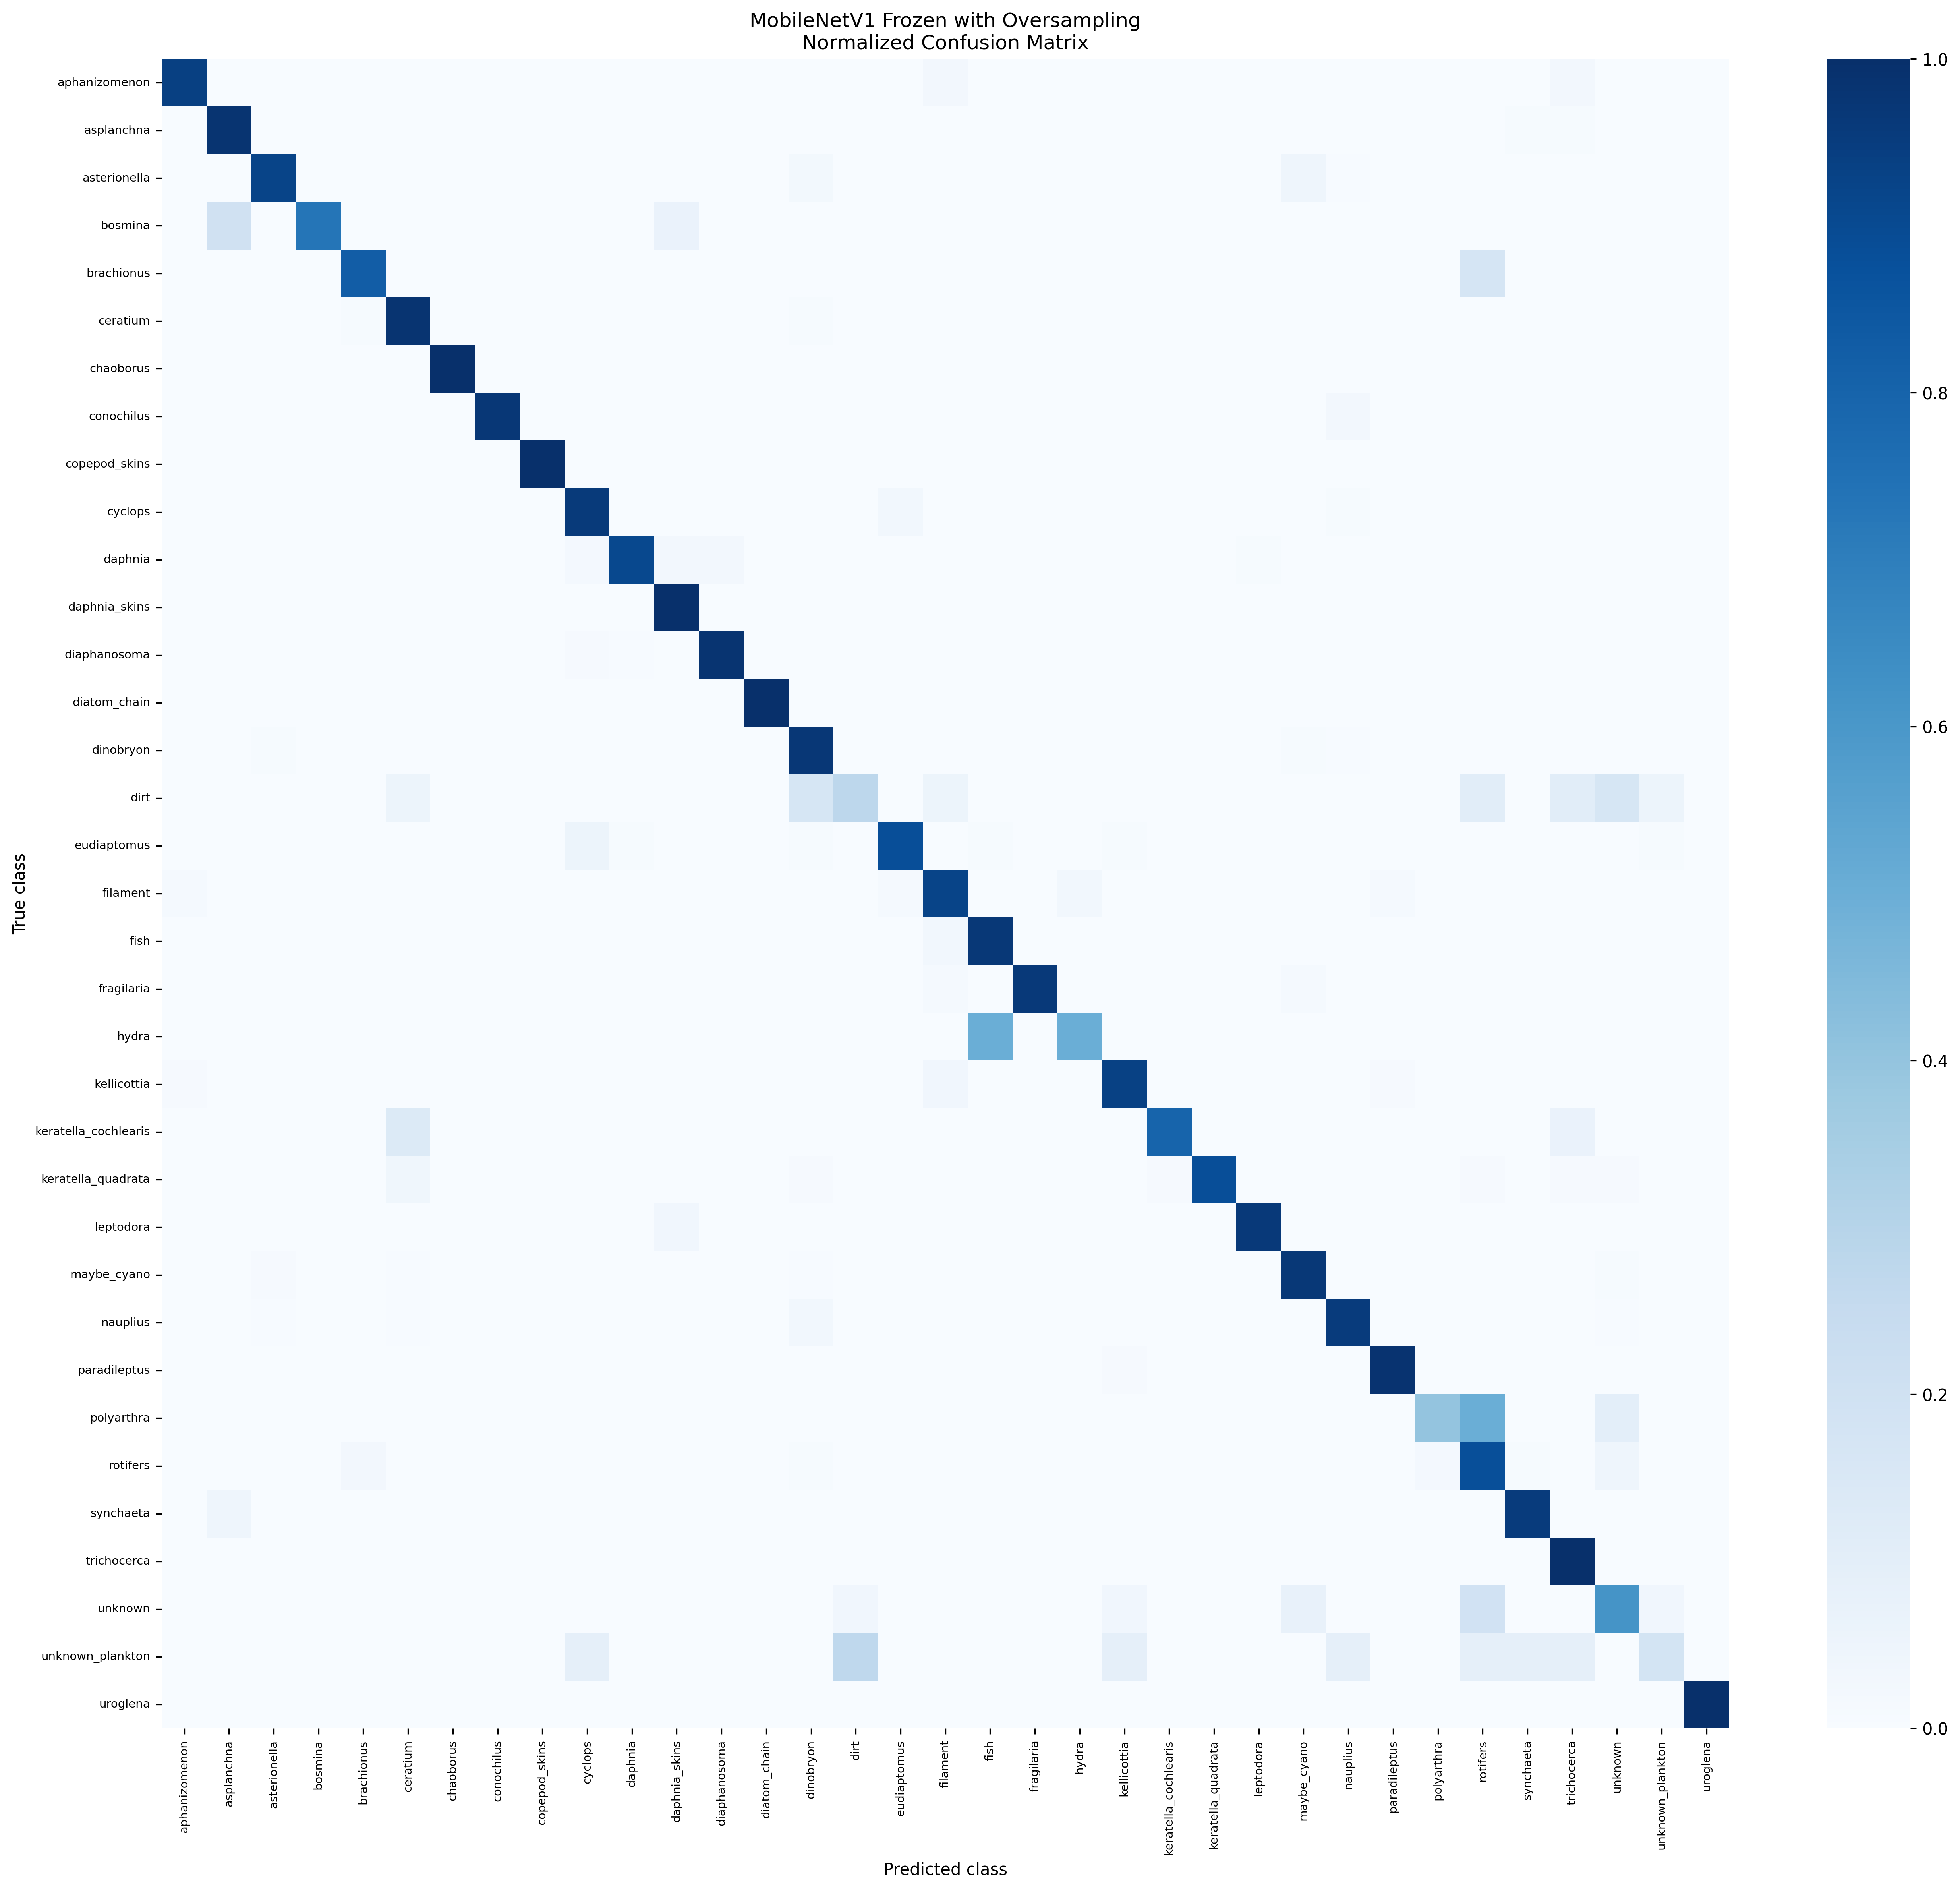

The table this chart was drawn from, first rows:
, aphanizomenon, asplanchna, asterionella, bosmina, brachionus, ceratium, chaoborus, conochilus, copepod_skins, cyclops, daphnia, daphnia_skins, diaphanosoma, diatom_chain, dinobryon, dirt, eudiaptomus, filament, fish, fragilaria, hydra, kellicottia, keratella_cochlearis
aphanizomenon, 0.9394, 0.0, 0.0, 0.0, 0.0, 0.0, 0.0, 0.0, 0.0, 0.0, 0.0, 0.0, 0.0, 0.0, 0.0, 0.0, 0.0, 0.0303, 0.0, 0.0, 0.0, 0.0, 0.0
asplanchna, 0.0, 0.9806, 0.0, 0.0, 0.0, 0.0, 0.0, 0.0, 0.0, 0.0, 0.0, 0.0, 0.0, 0.0, 0.0, 0.0, 0.0, 0.0, 0.0, 0.0, 0.0, 0.0, 0.0
asterionella, 0.0, 0.0, 0.9221, 0.0, 0.0, 0.0, 0.0, 0.0, 0.0, 0.0, 0.0, 0.0, 0.0, 0.0, 0.02597, 0.0, 0.0, 0.0, 0.0, 0.0, 0.0, 0.0, 0.0
bosmina, 0.0, 0.2, 0.0, 0.7333, 0.0, 0.0, 0.0, 0.0, 0.0, 0.0, 0.0, 0.06667, 0.0, 0.0, 0.0, 0.0, 0.0, 0.0, 0.0, 0.0, 0.0, 0.0, 0.0
brachionus, 0.0, 0.0, 0.0, 0.0, 0.8261, 0.0, 0.0, 0.0, 0.0, 0.0, 0.0, 0.0, 0.0, 0.0, 0.0, 0.0, 0.0, 0.0, 0.0, 0.0, 0.0, 0.0, 0.0
ceratium, 0.0, 0.0, 0.0, 0.0, 0.007937, 0.9841, 0.0, 0.0, 0.0, 0.0, 0.0, 0.0, 0.0, 0.0, 0.007937, 0.0, 0.0, 0.0, 0.0, 0.0, 0.0, 0.0, 0.0
chaoborus, 0.0, 0.0, 0.0, 0.0, 0.0, 0.0, 1.0, 0.0, 0.0, 0.0, 0.0, 0.0, 0.0, 0.0, 0.0, 0.0, 0.0, 0.0, 0.0, 0.0, 0.0, 0.0, 0.0
conochilus, 0.0, 0.0, 0.0, 0.0, 0.0, 0.0, 0.0, 0.9697, 0.0, 0.0, 0.0, 0.0, 0.0, 0.0, 0.0, 0.0, 0.0, 0.0, 0.0, 0.0, 0.0, 0.0, 0.0
copepod_skins, 0.0, 0.0, 0.0, 0.0, 0.0, 0.0, 0.0, 0.0, 1.0, 0.0, 0.0, 0.0, 0.0, 0.0, 0.0, 0.0, 0.0, 0.0, 0.0, 0.0, 0.0, 0.0, 0.0
cyclops, 0.0, 0.0, 0.0, 0.0, 0.0, 0.0, 0.0, 0.0, 0.0, 0.9606, 0.0, 0.0, 0.0, 0.0, 0.0, 0.0, 0.0315, 0.0, 0.0, 0.0, 0.0, 0.0, 0.0
daphnia, 0.0, 0.0, 0.0, 0.0, 0.0, 0.0, 0.0, 0.0, 0.0, 0.0202, 0.9091, 0.0303, 0.0303, 0.0, 0.0, 0.0, 0.0, 0.0, 0.0, 0.0, 0.0, 0.0, 0.0
daphnia_skins, 0.0, 0.0, 0.0, 0.0, 0.0, 0.0, 0.0, 0.0, 0.0, 0.0, 0.0, 1.0, 0.0, 0.0, 0.0, 0.0, 0.0, 0.0, 0.0, 0.0, 0.0, 0.0, 0.0
diaphanosoma, 0.0, 0.0, 0.0, 0.0, 0.0, 0.0, 0.0, 0.0, 0.0, 0.01258, 0.006289, 0.0, 0.9811, 0.0, 0.0, 0.0, 0.0, 0.0, 0.0, 0.0, 0.0, 0.0, 0.0
diatom_chain, 0.0, 0.0, 0.0, 0.0, 0.0, 0.0, 0.0, 0.0, 0.0, 0.0, 0.0, 0.0, 0.0, 1.0, 0.0, 0.0, 0.0, 0.0, 0.0, 0.0, 0.0, 0.0, 0.0
dinobryon, 0.0, 0.0, 0.007843, 0.0, 0.0, 0.0, 0.0, 0.0, 0.0, 0.0, 0.0, 0.0, 0.0, 0.0, 0.9725, 0.001961, 0.0, 0.0, 0.0, 0.0, 0.0, 0.0, 0.0
dirt, 0.0, 0.0, 0.0, 0.0, 0.0, 0.05556, 0.0, 0.0, 0.0, 0.0, 0.0, 0.0, 0.0, 0.0, 0.1667, 0.2778, 0.0, 0.05556, 0.0, 0.0, 0.0, 0.0, 0.0
eudiaptomus, 0.0, 0.0, 0.0, 0.0, 0.0, 0.0, 0.0, 0.0, 0.0, 0.05747, 0.01149, 0.0, 0.0, 0.0, 0.01149, 0.0, 0.8851, 0.0, 0.01149, 0.0, 0.0, 0.01149, 0.0
filament, 0.01562, 0.0, 0.0, 0.0, 0.0, 0.0, 0.0, 0.0, 0.0, 0.0, 0.0, 0.0, 0.0, 0.0, 0.0, 0.0, 0.01562, 0.9219, 0.0, 0.0, 0.03125, 0.0, 0.0
fish, 0.0, 0.0, 0.0, 0.0, 0.0, 0.0, 0.0, 0.0, 0.0, 0.0, 0.0, 0.0, 0.0, 0.0, 0.0, 0.0, 0.0, 0.03448, 0.9655, 0.0, 0.0, 0.0, 0.0
fragilaria, 0.0, 0.0, 0.0, 0.0, 0.0, 0.0, 0.0, 0.0, 0.0, 0.0, 0.0, 0.0, 0.0, 0.0, 0.0, 0.0, 0.0, 0.01786, 0.0, 0.9643, 0.0, 0.0, 0.0
hydra, 0.0, 0.0, 0.0, 0.0, 0.0, 0.0, 0.0, 0.0, 0.0, 0.0, 0.0, 0.0, 0.0, 0.0, 0.0, 0.0, 0.0, 0.0, 0.5, 0.0, 0.5, 0.0, 0.0
kellicottia, 0.01266, 0.0, 0.0, 0.0, 0.0, 0.0, 0.0, 0.0, 0.0, 0.0, 0.0, 0.0, 0.0, 0.0, 0.0, 0.0, 0.0, 0.03797, 0.0, 0.0, 0.0, 0.9367, 0.0
keratella_cochlearis, 0.0, 0.0, 0.0, 0.0, 0.0, 0.1333, 0.0, 0.0, 0.0, 0.0, 0.0, 0.0, 0.0, 0.0, 0.0, 0.0, 0.0, 0.0, 0.0, 0.0, 0.0, 0.0, 0.8
keratella_quadrata, 0.0, 0.0, 0.0, 0.0, 0.0, 0.04286, 0.0, 0.0, 0.0, 0.0, 0.0, 0.0, 0.0, 0.0, 0.01429, 0.0, 0.0, 0.0, 0.0, 0.0, 0.0, 0.0, 0.01429
leptodora, 0.0, 0.0, 0.0, 0.0, 0.0, 0.0, 0.0, 0.0, 0.0, 0.0, 0.0, 0.03846, 0.0, 0.0, 0.0, 0.0, 0.0, 0.0, 0.0, 0.0, 0.0, 0.0, 0.0
maybe_cyano, 0.0, 0.0, 0.01485, 0.0, 0.0, 0.00495, 0.0, 0.0, 0.0, 0.0, 0.0, 0.0, 0.0, 0.0, 0.00495, 0.0, 0.0, 0.0, 0.0, 0.0, 0.0, 0.0, 0.0
nauplius, 0.0, 0.0, 0.004505, 0.0, 0.0, 0.004505, 0.0, 0.0, 0.0, 0.0, 0.0, 0.0, 0.0, 0.0, 0.03153, 0.0, 0.0, 0.0, 0.0, 0.0, 0.0, 0.0, 0.0
paradileptus, 0.0, 0.0, 0.0, 0.0, 0.0, 0.0, 0.0, 0.0, 0.0, 0.0, 0.0, 0.0, 0.0, 0.0, 0.0, 0.0, 0.0, 0.0, 0.0, 0.0, 0.0, 0.01389, 0.0
polyarthra, 0.0, 0.0, 0.0, 0.0, 0.0, 0.0, 0.0, 0.0, 0.0, 0.0, 0.0, 0.0, 0.0, 0.0, 0.0, 0.0, 0.0, 0.0, 0.0, 0.0, 0.0, 0.0, 0.0
rotifers, 0.0, 0.0, 0.0, 0.0, 0.03, 0.0, 0.0, 0.0, 0.0, 0.0, 0.0, 0.0, 0.0, 0.0, 0.01, 0.0, 0.0, 0.0, 0.0, 0.0, 0.0, 0.0, 0.0
synchaeta, 0.0, 0.04348, 0.0, 0.0, 0.0, 0.0, 0.0, 0.0, 0.0, 0.0, 0.0, 0.0, 0.0, 0.0, 0.0, 0.0, 0.0, 0.0, 0.0, 0.0, 0.0, 0.0, 0.0
trichocerca, 0.0, 0.0, 0.0, 0.0, 0.0, 0.0, 0.0, 0.0, 0.0, 0.0, 0.0, 0.0, 0.0, 0.0, 0.0, 0.0, 0.0, 0.0, 0.0, 0.0, 0.0, 0.0, 0.0
unknown, 0.0, 0.0, 0.0, 0.0, 0.0, 0.0, 0.0, 0.0, 0.0, 0.0, 0.0, 0.0, 0.0, 0.0, 0.0, 0.03846, 0.0, 0.0, 0.0, 0.0, 0.0, 0.03846, 0.0
unknown_plankton, 0.0, 0.0, 0.0, 0.0, 0.0, 0.0, 0.0, 0.0, 0.0, 0.09091, 0.0, 0.0, 0.0, 0.0, 0.0, 0.2727, 0.0, 0.0, 0.0, 0.0, 0.0, 0.09091, 0.0
uroglena, 0.0, 0.0, 0.0, 0.0, 0.0, 0.0, 0.0, 0.0, 0.0, 0.0, 0.0, 0.0, 0.0, 0.0, 0.0, 0.0, 0.0, 0.0, 0.0, 0.0, 0.0, 0.0, 0.0
